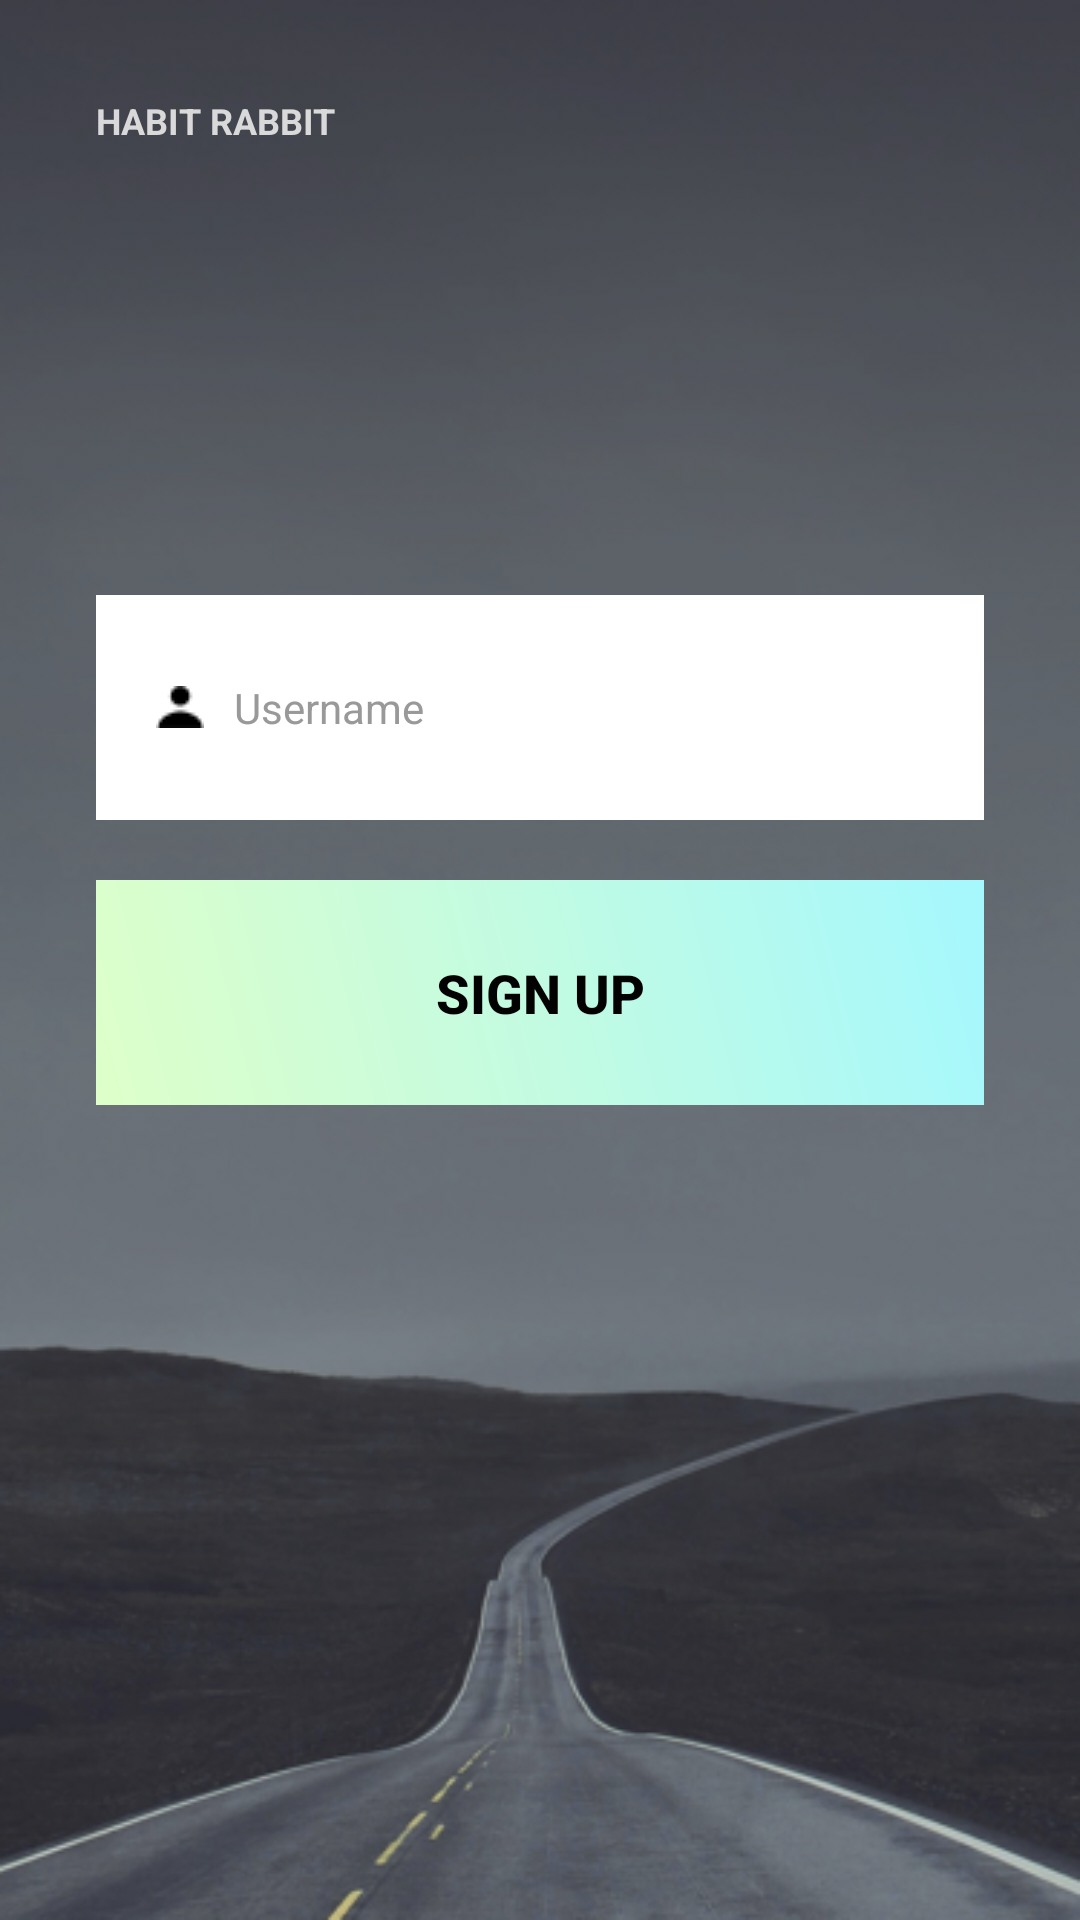

Reconstruct the res/layout file that produces this screen, plus the resources it refers to.
<!-- AndroidManifest.xml: application theme AppTheme -->
<!-- res/layout/signup.xml -->
<?xml version="1.0" encoding="utf-8"?>
<LinearLayout xmlns:android="http://schemas.android.com/apk/res/android"
              android:layout_width="match_parent"
              android:layout_height="match_parent"
              android:background="@drawable/background"
              android:orientation="vertical">



    <LinearLayout
        android:layout_width="match_parent"
        android:layout_height="match_parent"
        android:layout_weight="0.00"
        android:orientation="vertical">

        <TextView
            android:id="@+id/logo"
            android:layout_width="match_parent"
            android:layout_height="wrap_content"
            android:layout_marginLeft="32dp"
            android:layout_marginTop="32dp"
            android:layout_weight="0.00"
            android:shadowDy="40"
            android:shadowRadius="50"
            android:text="HABIT RABBIT"
            android:textColor="#D9D9D9"
            android:textSize="12dp"
            android:textStyle="bold" />

        <EditText
            android:id="@+id/username_input_field"
            android:layout_width="match_parent"
            android:layout_height="75dp"
            android:layout_marginLeft="32dp"
            android:layout_marginRight="32dp"
            android:layout_marginTop="150dp"
            android:background="#FFFFFF"
            android:drawableLeft="@drawable/user_icon"
            android:drawablePadding="10dp"
            android:hint="Username"
            android:textColorHint="#999999"
            android:textColor="#020202"
            android:inputType="textPersonName"
            android:paddingLeft="20dp"
            android:textSize="14sp" />

        <Button
            android:id="@+id/signup_button"
            style="@style/Widget.AppCompat.Button.Borderless.Colored"
            android:layout_width="match_parent"
            android:layout_height="75dp"
            android:layout_marginLeft="32dp"
            android:layout_marginRight="32dp"
            android:layout_marginTop="20dp"
            android:background="@drawable/gradient"
            android:text="SIGN UP"
            android:textAlignment="center"
            android:textColor="#020202"
            android:textSize="18sp"
            android:textStyle="bold" />



    </LinearLayout>

</LinearLayout>
<!-- resources referenced by this layout -->
<resources>
  <!-- drawable background: png bitmap (drawable, 255804 bytes) -->
  <!-- drawable gradient (drawable) -->
  <?xml version="1.0" encoding="utf-8"?>
  <shape xmlns:android="http://schemas.android.com/apk/res/android"
      android:shape="rectangle">
      
      <gradient
          android:startColor="#DEFFC9"
          android:centerColor="#C2FBE2"
          android:endColor="#A5F8FE"
          android:angle="45" />
  </shape>
  <!-- drawable user_icon: png bitmap (drawable, 276 bytes) -->
  <style name="AppTheme" parent="Theme.AppCompat.NoActionBar">
          
          <item name="colorPrimary">@color/colorPrimary</item>
          <item name="colorPrimaryDark">@color/colorPrimaryDark</item>
          <item name="colorAccent">@color/colorAccent</item>
      </style>
  <color name="colorPrimary">#020202</color>
  <color name="colorPrimaryDark">#020202</color>
  <color name="colorAccent">#020202</color>
</resources>
